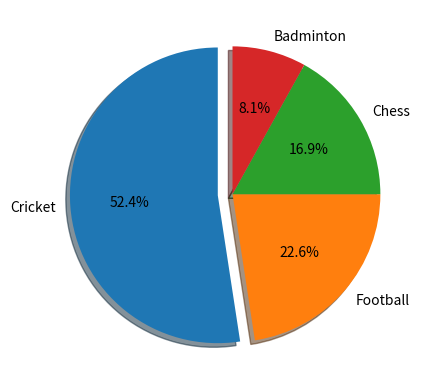

Generate this figure with matplotlib:
import matplotlib.pyplot as mb
import numpy as np
games=np.array(["Cricket", "Football", "Chess", "Badminton"])
players=np.array([65, 28, 21, 10])

# autopct will automatically display the percentage value on each slice of the pie chart.
# explode moves a slice slightly outward from the pie chart for better visualization.
# shadow adds a shadow effect behind the pie chart slices.
# startangle rotates the starting position of the pie chart by the specified degree value. 


mb.pie(players, labels=games,
       autopct="%1.1f%%",
       explode=[0.1, 0, 0, 0 ],
       shadow=True,
       startangle=90)

mb.show()
